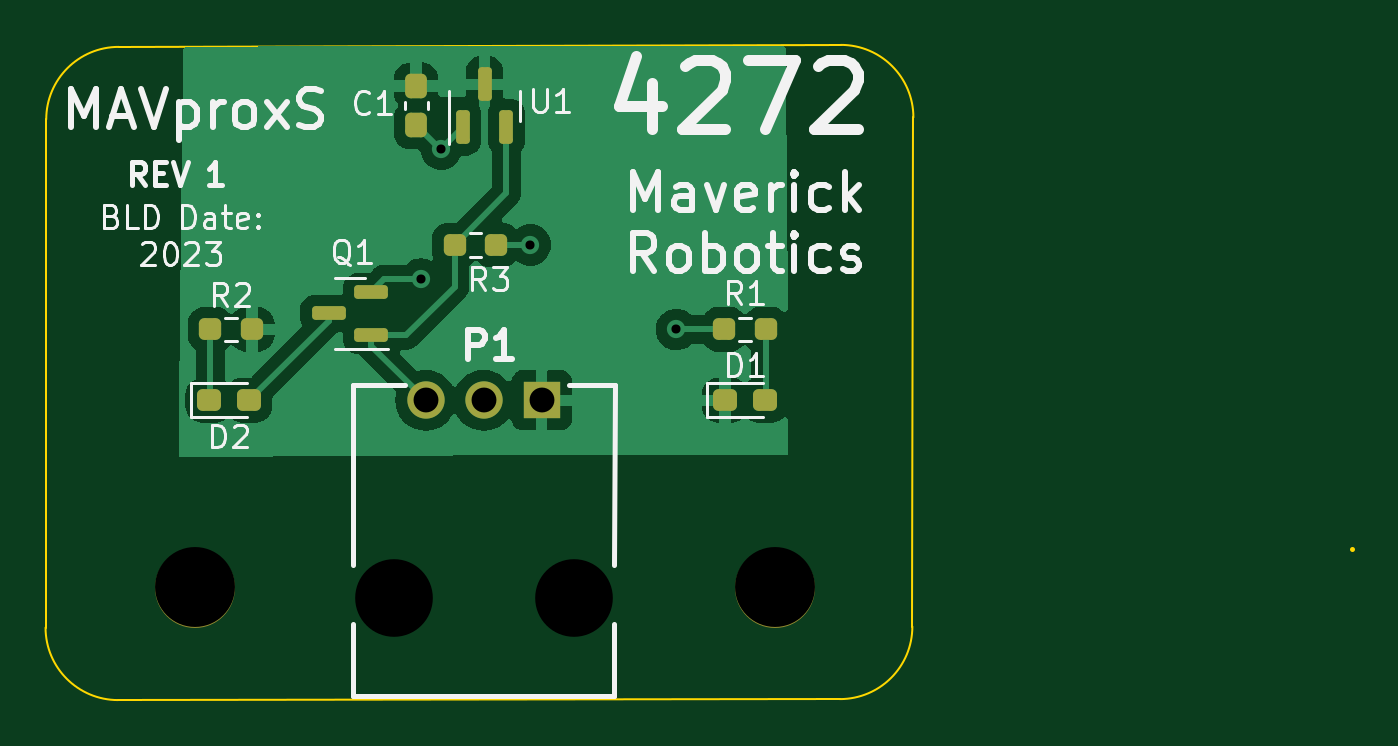
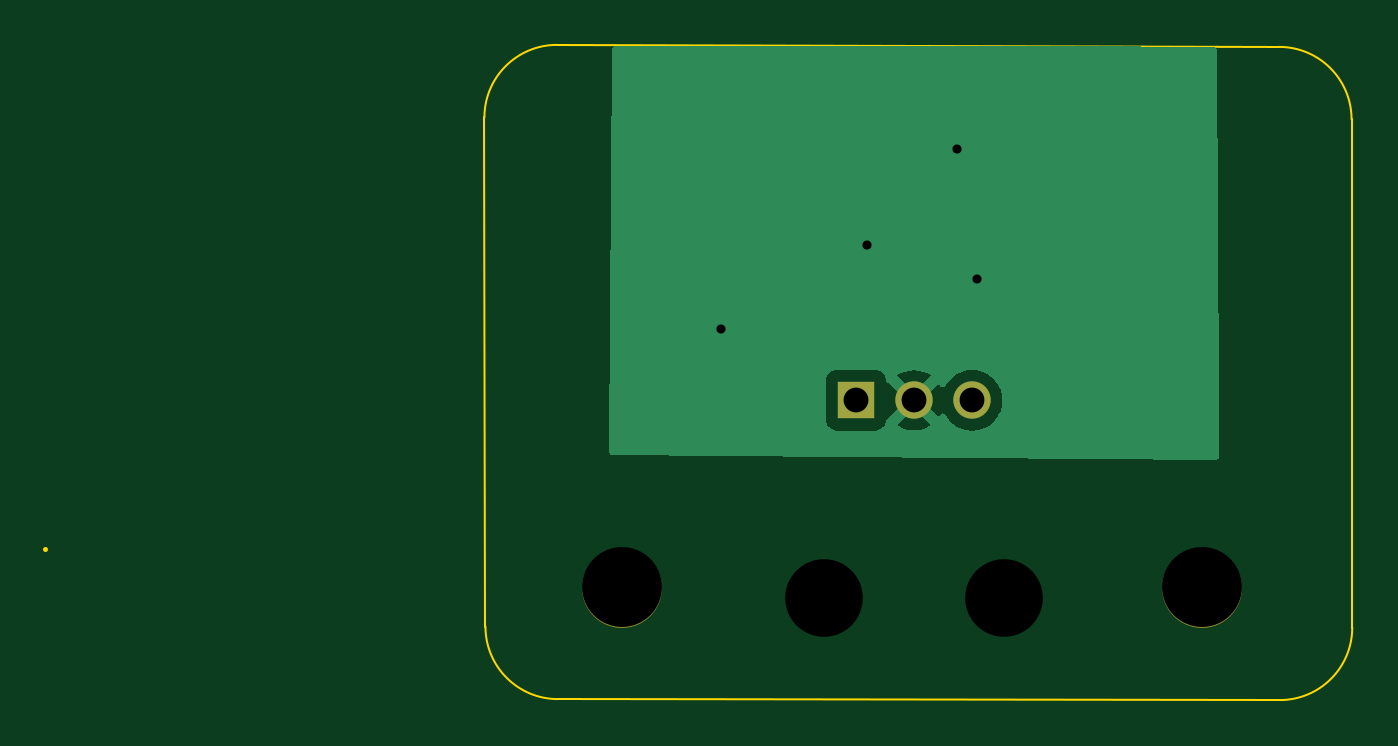
Circuit board: 11 layer files. Board 57.2 x 28.7 mm.
- bottom_copper: 4272MAVproxS_R1-B_Cu.gbr (7923 bytes)
- bottom_mask: 4272MAVproxS_R1-B_Mask.gbr (824 bytes)
- paste: 4272MAVproxS_R1-B_Paste.gbr (462 bytes)
- bottom_silk: 4272MAVproxS_R1-B_Silkscreen.gbr (463 bytes)
- outline: 4272MAVproxS_R1-Edge_Cuts.gbr (1109 bytes)
- top_copper: 4272MAVproxS_R1-F_Cu.gbr (43840 bytes)
- top_mask: 4272MAVproxS_R1-F_Mask.gbr (2520 bytes)
- paste: 4272MAVproxS_R1-F_Paste.gbr (2143 bytes)
- top_silk: 4272MAVproxS_R1-F_Silkscreen.gbr (30886 bytes)
- drill: 4272MAVproxS_R1-NPTH.drl (458 bytes)
- drill: 4272MAVproxS_R1-PTH.drl (493 bytes)

=== bottom_copper: 4272MAVproxS_R1-B_Cu.gbr (7923 bytes, source omitted) ===
=== bottom_mask: 4272MAVproxS_R1-B_Mask.gbr ===
%TF.GenerationSoftware,KiCad,Pcbnew,(7.0.0)*%
%TF.CreationDate,2023-11-20T19:32:09-05:00*%
%TF.ProjectId,4272MAVproxS_R1,34323732-4d41-4567-9072-6f78535f5231,rev?*%
%TF.SameCoordinates,Original*%
%TF.FileFunction,Soldermask,Bot*%
%TF.FilePolarity,Negative*%
%FSLAX46Y46*%
G04 Gerber Fmt 4.6, Leading zero omitted, Abs format (unit mm)*
G04 Created by KiCad (PCBNEW (7.0.0)) date 2023-11-20 19:32:09*
%MOMM*%
%LPD*%
G01*
G04 APERTURE LIST*
%ADD10C,0.001000*%
%ADD11R,1.635000X1.635000*%
%ADD12C,1.635000*%
%ADD13C,3.500000*%
G04 APERTURE END LIST*
D10*
%TO.C,P1*%
X148385000Y-72315000D03*
X156265000Y-72315000D03*
D11*
X154864999Y-63674999D03*
D12*
X152325000Y-63675000D03*
X149785000Y-63675000D03*
%TD*%
D13*
%TO.C,REF\u002A\u002A*%
X165100000Y-71875000D03*
%TD*%
%TO.C,REF\u002A\u002A*%
X139700000Y-71875000D03*
%TD*%
M02*

=== paste: 4272MAVproxS_R1-B_Paste.gbr ===
%TF.GenerationSoftware,KiCad,Pcbnew,(7.0.0)*%
%TF.CreationDate,2023-11-20T19:32:08-05:00*%
%TF.ProjectId,4272MAVproxS_R1,34323732-4d41-4567-9072-6f78535f5231,rev?*%
%TF.SameCoordinates,Original*%
%TF.FileFunction,Paste,Bot*%
%TF.FilePolarity,Positive*%
%FSLAX46Y46*%
G04 Gerber Fmt 4.6, Leading zero omitted, Abs format (unit mm)*
G04 Created by KiCad (PCBNEW (7.0.0)) date 2023-11-20 19:32:08*
%MOMM*%
%LPD*%
G01*
G04 APERTURE LIST*
G04 APERTURE END LIST*
M02*

=== bottom_silk: 4272MAVproxS_R1-B_Silkscreen.gbr ===
%TF.GenerationSoftware,KiCad,Pcbnew,(7.0.0)*%
%TF.CreationDate,2023-11-20T19:32:08-05:00*%
%TF.ProjectId,4272MAVproxS_R1,34323732-4d41-4567-9072-6f78535f5231,rev?*%
%TF.SameCoordinates,Original*%
%TF.FileFunction,Legend,Bot*%
%TF.FilePolarity,Positive*%
%FSLAX46Y46*%
G04 Gerber Fmt 4.6, Leading zero omitted, Abs format (unit mm)*
G04 Created by KiCad (PCBNEW (7.0.0)) date 2023-11-20 19:32:08*
%MOMM*%
%LPD*%
G01*
G04 APERTURE LIST*
G04 APERTURE END LIST*
M02*

=== outline: 4272MAVproxS_R1-Edge_Cuts.gbr ===
%TF.GenerationSoftware,KiCad,Pcbnew,(7.0.0)*%
%TF.CreationDate,2023-11-20T19:32:09-05:00*%
%TF.ProjectId,4272MAVproxS_R1,34323732-4d41-4567-9072-6f78535f5231,rev?*%
%TF.SameCoordinates,Original*%
%TF.FileFunction,Profile,NP*%
%FSLAX46Y46*%
G04 Gerber Fmt 4.6, Leading zero omitted, Abs format (unit mm)*
G04 Created by KiCad (PCBNEW (7.0.0)) date 2023-11-20 19:32:09*
%MOMM*%
%LPD*%
G01*
G04 APERTURE LIST*
%TA.AperFunction,Profile*%
%ADD10C,0.100000*%
%TD*%
%TA.AperFunction,Profile*%
%ADD11C,0.200000*%
%TD*%
G04 APERTURE END LIST*
D10*
X167919936Y-76762536D02*
G75*
G03*
X171094936Y-73587500I-36J3175036D01*
G01*
D11*
X190365000Y-70175000D02*
X190365000Y-70175000D01*
D10*
X136340000Y-48200000D02*
G75*
G03*
X133165000Y-51375000I0J-3175000D01*
G01*
X133135064Y-73629936D02*
G75*
G03*
X136310064Y-76804936I3175036J36D01*
G01*
X171140000Y-51287500D02*
G75*
G03*
X167965000Y-48112500I-3175000J0D01*
G01*
X133165000Y-51375000D02*
X133135064Y-73629936D01*
X136340000Y-48200000D02*
X167965000Y-48112500D01*
X167919936Y-76762500D02*
X136310064Y-76804936D01*
X171140000Y-51287500D02*
X171094936Y-73587500D01*
M02*

=== top_copper: 4272MAVproxS_R1-F_Cu.gbr (43840 bytes, source omitted) ===
=== top_mask: 4272MAVproxS_R1-F_Mask.gbr (2520 bytes, source withheld) ===
=== paste: 4272MAVproxS_R1-F_Paste.gbr (2143 bytes, source withheld) ===
=== top_silk: 4272MAVproxS_R1-F_Silkscreen.gbr (30886 bytes, source omitted) ===
=== drill: 4272MAVproxS_R1-NPTH.drl ===
M48
; DRILL file {KiCad (7.0.0)} date Mon Nov 20 19:32:13 2023
; FORMAT={-:-/ absolute / inch / decimal}
; #@! TF.CreationDate,2023-11-20T19:32:13-05:00
; #@! TF.GenerationSoftware,Kicad,Pcbnew,(7.0.0)
; #@! TF.FileFunction,NonPlated,1,2,NPTH
FMAT,2
INCH
; #@! TA.AperFunction,NonPlated,NPTH,ComponentDrill
T1C0.1339
; #@! TA.AperFunction,NonPlated,NPTH,ComponentDrill
T2C0.1378
%
G90
G05
T1
X5.8419Y-2.847
X6.1522Y-2.847
T2
X5.5Y-2.8297
X6.5Y-2.8297
T0
M30

=== drill: 4272MAVproxS_R1-PTH.drl ===
M48
; DRILL file {KiCad (7.0.0)} date Mon Nov 20 19:32:13 2023
; FORMAT={-:-/ absolute / inch / decimal}
; #@! TF.CreationDate,2023-11-20T19:32:13-05:00
; #@! TF.GenerationSoftware,Kicad,Pcbnew,(7.0.0)
; #@! TF.FileFunction,Plated,1,2,PTH
FMAT,2
INCH
; #@! TA.AperFunction,Plated,PTH,ViaDrill
T1C0.0157
; #@! TA.AperFunction,Plated,PTH,ComponentDrill
T2C0.0429
%
G90
G05
T1
X5.8884Y-2.2982
X5.9236Y-2.0736
X6.0774Y-2.2392
X6.3293Y-2.3848
T2
X5.897Y-2.5069
X5.997Y-2.5069
X6.097Y-2.5069
T0
M30

